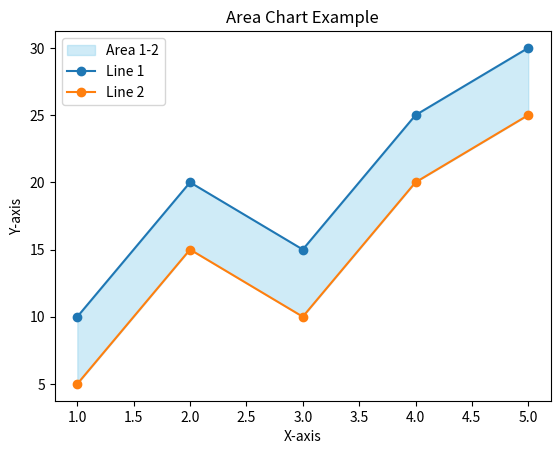

Recreate this plot in Python.
import matplotlib.pyplot as plt
 
# Data
x = [1, 2, 3, 4, 5]
y1, y2 = [10, 20, 15, 25, 30], [5, 15, 10, 20, 25]
 
# Area Chart
plt.fill_between(x, y1, y2, color='skyblue', alpha=0.4, label='Area 1-2')
plt.plot(x, y1, label='Line 1', marker='o')
plt.plot(x, y2, label='Line 2', marker='o')
 
# Labels and Title
plt.xlabel('X-axis'), plt.ylabel('Y-axis'), plt.title('Area Chart Example')
 
# Legend and Display
plt.legend(), plt.show()